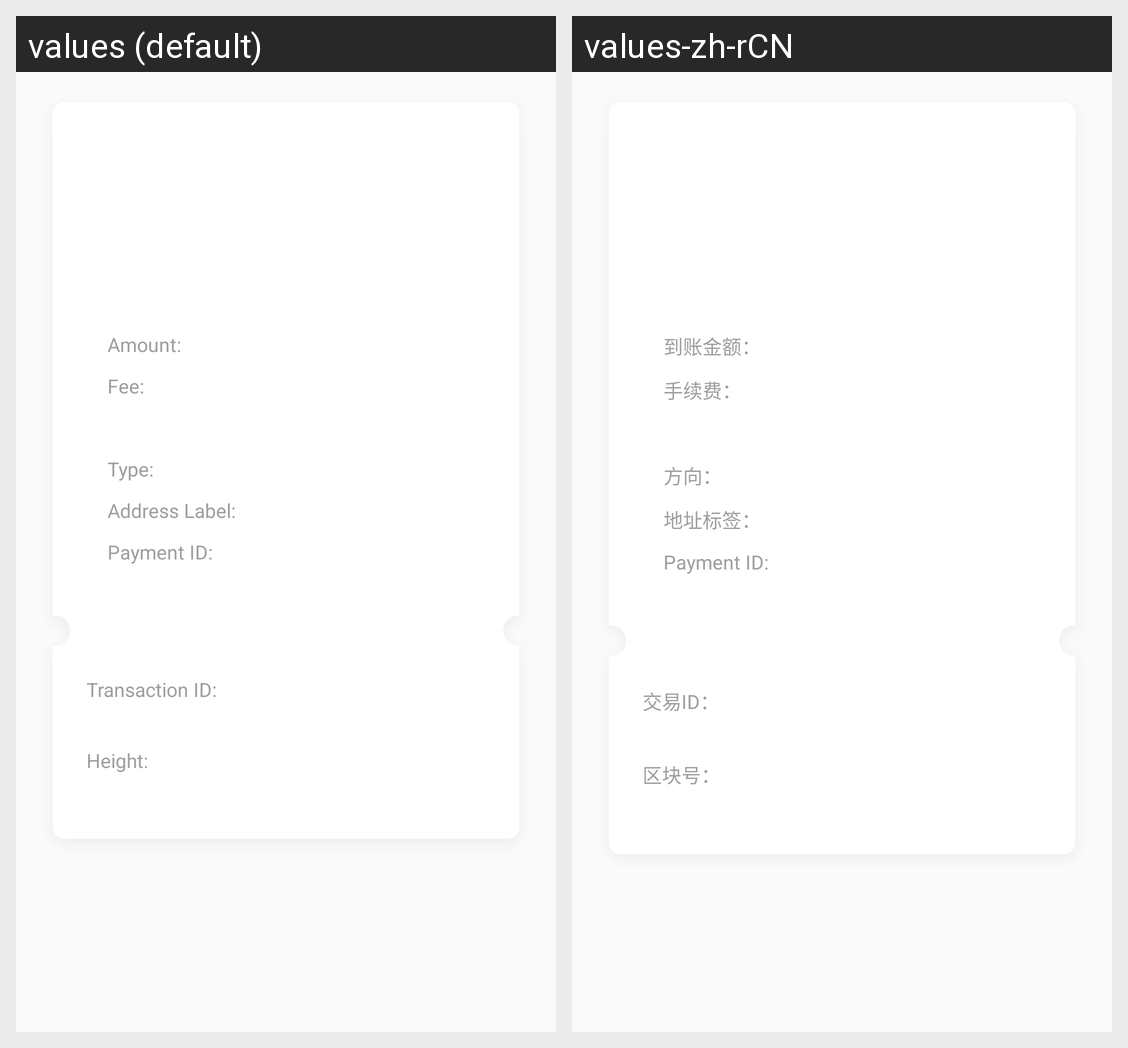

Translations of the strings shown on this Android screen, per locale in the grid:
Android screen res/layout/activity_transaction_detail.xml rendered under 2 locales, left to right: values (default), values-zh-rCN. Device: Nexus 5 (rendered at 1080×1920; each locale shown at half size, 540×960, under a caption strip naming it); theme AppTheme.
Strings drawn on this screen, with the default value and each locale's value (text and hints the layout hard-codes, and strings that could not be matched under every locale, appear in the picture but are not listed):

amount
  values: Amount:
  values-zh-rCN: 到账金额：

fee_mark
  values: Fee:
  values-zh-rCN: 手续费：

direction
  values: Type:
  values-zh-rCN: 方向：

address_tag_table
  values: Address Label:
  values-zh-rCN: 地址标签：

payment_id_mark
  values: Payment ID:
  values-zh-rCN: Payment ID:

txID
  values: Transaction ID:
  values-zh-rCN: 交易ID：

block_height
  values: Height:
  values-zh-rCN: 区块号：
